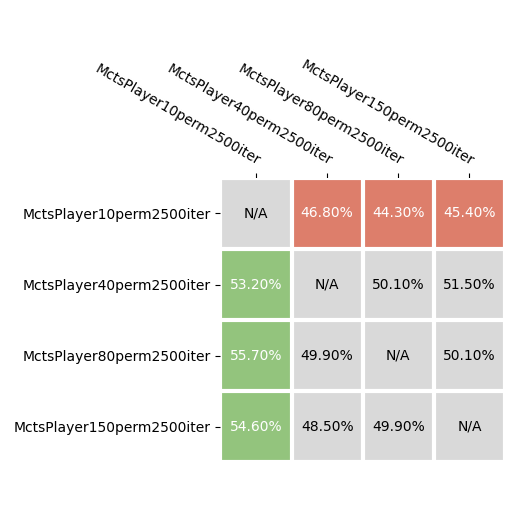

The table this chart was drawn from, first rows:
player_one, player_two, bummerls_one, bummerls_two, games_one, games_two, game_points_one, game_points_two, trick_points_one, trick_points_two
MctsPlayer10perm2500iter, MctsPlayer40perm2500iter, 468, 532, 2947, 3078, 5167, 5484, 309791, 315847
MctsPlayer80perm2500iter, MctsPlayer10perm2500iter, 557, 443, 3212, 2867, 5678, 5068, 321408, 310409
MctsPlayer80perm2500iter, MctsPlayer40perm2500iter, 499, 501, 3055, 2970, 5361, 5335, 311102, 309881
MctsPlayer150perm2500iter, MctsPlayer10perm2500iter, 546, 454, 3081, 2943, 5523, 5235, 312499, 307804
MctsPlayer150perm2500iter, MctsPlayer40perm2500iter, 485, 515, 3047, 3066, 5390, 5469, 314641, 315484
MctsPlayer150perm2500iter, MctsPlayer80perm2500iter, 499, 501, 3046, 3022, 5429, 5320, 314646, 312676
